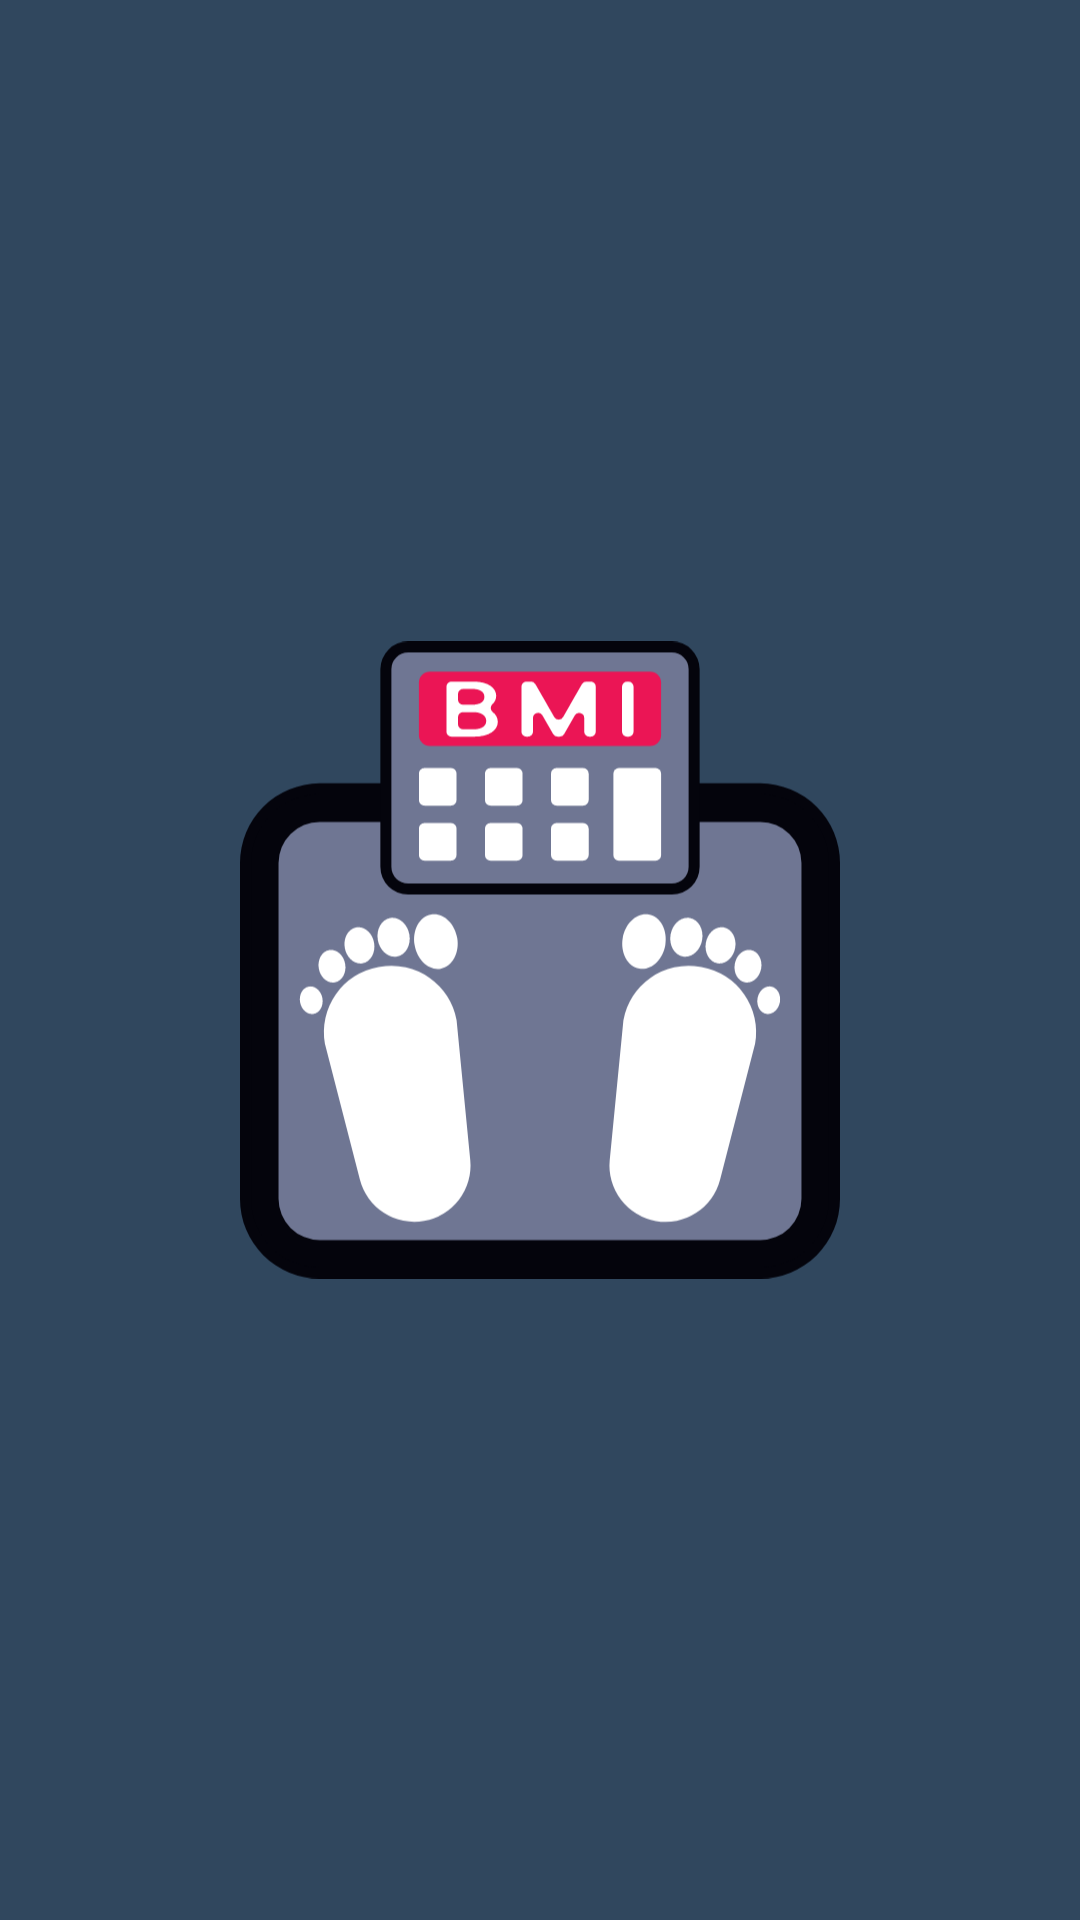

This screen was rendered from an Android layout file. Write that file and the resources it references.
<!-- AndroidManifest.xml: application theme AppTheme -->
<!-- res/layout/fragment_splash.xml -->
<?xml version="1.0" encoding="utf-8"?>
<layout xmlns:android="http://schemas.android.com/apk/res/android"
    xmlns:tools="http://schemas.android.com/tools">

    <data>

    </data>

    <androidx.constraintlayout.widget.ConstraintLayout
        android:layout_width="match_parent"
        android:layout_height="match_parent"
        android:background="@color/colorPrimary"
        tools:context=".splash.SplashFragment">

        <ImageView
            android:layout_width="match_parent"
            android:layout_height="match_parent"
            android:layout_margin="@dimen/splash_image_margin"
            android:src="@drawable/ic_bmi_dark" />

    </androidx.constraintlayout.widget.ConstraintLayout>
</layout>
<!-- resources referenced by this layout -->
<resources>
  <color name="colorPrimary">#30475e</color>
  <dimen name="splash_image_margin">80dp</dimen>
  <!-- drawable ic_bmi_dark: vector/xml drawable (drawable, 8324 chars, omitted) -->
  <style name="AppTheme" parent="Theme.MaterialComponents.Light.NoActionBar">
          
          <item name="colorPrimary">@color/colorPrimary</item>
          <item name="colorPrimaryDark">@color/colorPrimaryDark</item>
          <item name="colorAccent">@color/colorAccent</item>
  
          <item name="android:statusBarColor">@color/colorPrimary</item>
      </style>
  <color name="colorPrimaryDark">#222831</color>
  <color name="colorAccent">#f2a365</color>
</resources>
